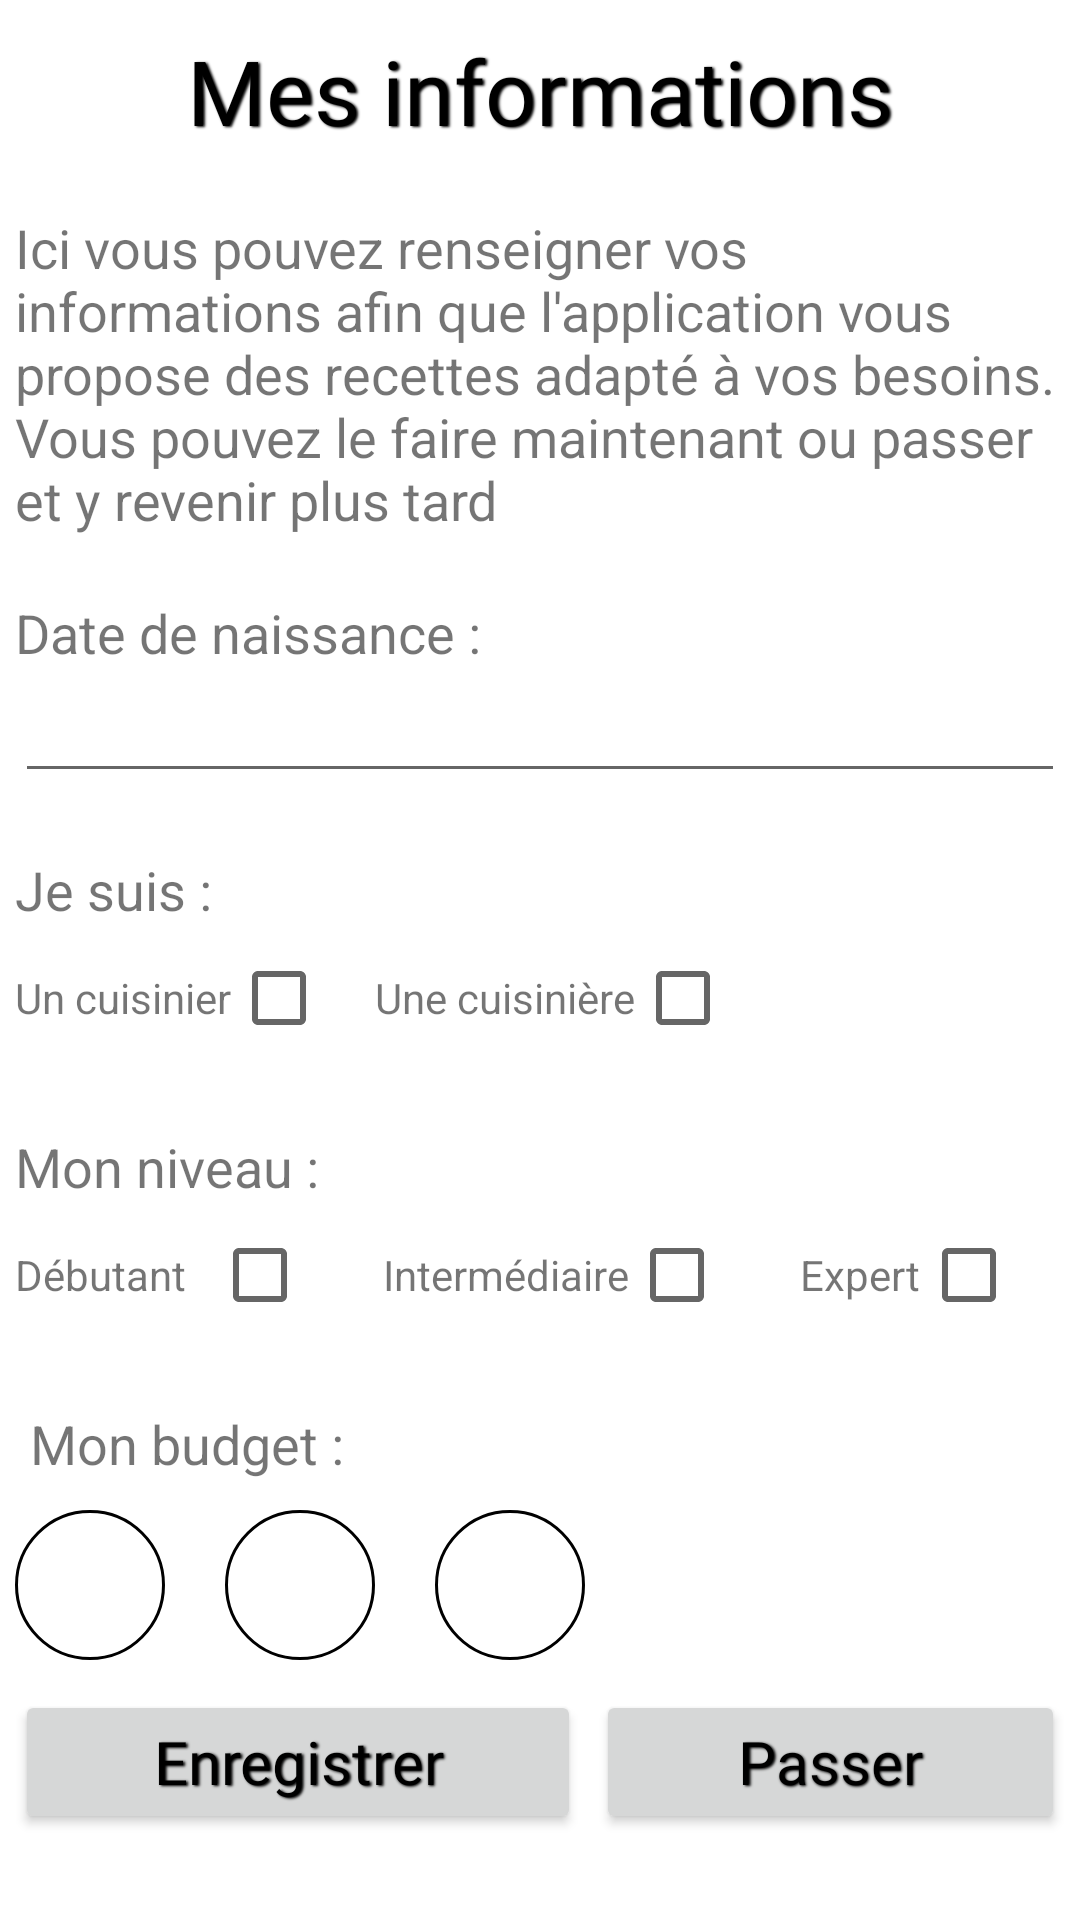

The Android layout XML behind this screen, and the referenced resources:
<!-- AndroidManifest.xml: application theme Theme.Appli_cuisine_clien -->
<!-- res/layout/activity_information_user_first.xml -->
<?xml version="1.0" encoding="utf-8"?>
<LinearLayout xmlns:android="http://schemas.android.com/apk/res/android"
    xmlns:app="http://schemas.android.com/apk/res-auto"
    xmlns:tools="http://schemas.android.com/tools"
    android:layout_width="match_parent"
    android:layout_height="match_parent"
    android:orientation="vertical"
    tools:context=".InformationUserFirstActivity">

    <TextView
        android:id="@+id/tv_title_information_first"
        style="@style/title_style"
        android:layout_width="match_parent"
        android:layout_height="wrap_content"
        android:layout_marginTop="10dp"
        android:layout_marginBottom="10dp"
        android:text="Mes informations"
        android:textAlignment="center" />

    <TextView
        android:id="@+id/tv_sub_title"
        android:layout_width="match_parent"
        android:layout_height="wrap_content"
        android:layout_marginStart="5dp"
        android:layout_marginTop="10dp"
        android:layout_marginEnd="5dp"
        android:layout_marginBottom="10dp"
        android:text="@string/information_user_first_description"
        android:textSize="18sp" />

    <TextView
        android:id="@+id/tv_date"
        android:layout_width="match_parent"
        android:layout_height="wrap_content"
        android:layout_marginStart="5dp"
        android:layout_marginTop="10dp"
        android:layout_marginEnd="5dp"
        android:text="@string/date_de_naissance"
        android:textSize="18sp" />

    <EditText
        android:id="@+id/etd_birthdate"
        android:layout_width="match_parent"
        android:layout_height="wrap_content"
        android:layout_marginStart="5dp"
        android:layout_marginEnd="5dp"
        android:layout_marginBottom="10dp"
        android:clickable="false"
        android:cursorVisible="false"
        android:ems="10"
        android:focusable="false"
        android:focusableInTouchMode="false"
        android:inputType="date" />

    <LinearLayout
        android:layout_width="match_parent"
        android:layout_height="wrap_content"
        android:orientation="vertical">

        <TextView
            android:id="@+id/tv_sex"
            android:layout_width="match_parent"
            android:layout_height="wrap_content"
            android:layout_marginStart="5dp"
            android:layout_marginTop="10dp"
            android:text="@string/je_suis"
            android:textSize="18sp" />

        <LinearLayout
            android:layout_width="match_parent"
            android:layout_height="wrap_content"
            android:layout_marginStart="5dp"
            android:layout_marginEnd="5dp"
            android:layout_marginBottom="10dp">

            <TextView
                android:id="@+id/tv_man"
                android:layout_width="wrap_content"
                android:layout_height="wrap_content"
                android:text="@string/male" />

            <CheckBox
                android:id="@+id/cb_man"
                android:layout_width="wrap_content"
                android:layout_height="wrap_content" />

            <TextView
                android:id="@+id/tv_woman"
                android:layout_width="wrap_content"
                android:layout_height="wrap_content"
                android:layout_weight="0"
                android:text="@string/female" />

            <CheckBox
                android:id="@+id/cb_woman"
                android:layout_width="wrap_content"
                android:layout_height="wrap_content"
                android:layout_weight="0" />
        </LinearLayout>
    </LinearLayout>

    <LinearLayout
        android:layout_width="match_parent"
        android:layout_height="wrap_content"
        android:orientation="vertical">

        <TextView
            android:id="@+id/tv_level"
            android:layout_width="match_parent"
            android:layout_height="wrap_content"
            android:layout_marginStart="5dp"
            android:layout_marginTop="10dp"
            android:layout_marginEnd="5dp"
            android:text="@string/level"
            android:textSize="18sp" />

        <LinearLayout
            android:layout_width="match_parent"
            android:layout_height="wrap_content"
            android:layout_marginStart="5dp"
            android:layout_marginEnd="5dp"
            android:layout_marginBottom="10dp"
            android:orientation="horizontal">

            <TextView
                android:id="@+id/tv_debutant"
                android:layout_width="wrap_content"
                android:layout_height="wrap_content"
                android:layout_weight="1"
                android:text="@string/beginner" />

            <CheckBox
                android:id="@+id/cb_debutant"
                android:layout_width="wrap_content"
                android:layout_height="wrap_content"
                android:layout_weight="1" />

            <TextView
                android:id="@+id/tv_intermediate"
                android:layout_width="wrap_content"
                android:layout_height="wrap_content"
                android:layout_weight="0"
                android:text="@string/middle" />

            <CheckBox
                android:id="@+id/cb_intermediate"
                android:layout_width="wrap_content"
                android:layout_height="wrap_content"
                android:layout_weight="1" />

            <TextView
                android:id="@+id/tv_expert"
                android:layout_width="wrap_content"
                android:layout_height="wrap_content"
                android:layout_weight="0"
                android:text="@string/expert" />

            <CheckBox
                android:id="@+id/cb_expert"
                android:layout_width="wrap_content"
                android:layout_height="wrap_content"
                android:layout_weight="0" />
        </LinearLayout>
    </LinearLayout>

    <LinearLayout
        android:layout_width="match_parent"
        android:layout_height="wrap_content"
        android:layout_marginStart="5dp"
        android:layout_marginEnd="5dp"
        android:orientation="vertical">

        <TextView
            android:id="@+id/tv_budget"
            android:layout_width="match_parent"
            android:layout_height="wrap_content"
            android:layout_marginStart="5dp"
            android:layout_marginTop="10dp"
            android:layout_marginEnd="5dp"
            android:text="@string/mon_budget"
            android:textSize="18sp" />

        <LinearLayout
            android:layout_width="wrap_content"
            android:layout_height="wrap_content"
            android:layout_marginTop="10dp"
            android:orientation="horizontal">

            <ImageButton
                android:id="@+id/ib_budget_1"
                android:layout_width="wrap_content"
                android:layout_height="wrap_content"
                android:layout_marginRight="10dp"
                android:layout_weight="1"
                android:background="@drawable/white_round_button_background"
                app:srcCompat="@drawable/ic_baseline_euro_24" />

            <ImageButton
                android:id="@+id/ib_budget_2"
                android:layout_width="wrap_content"
                android:layout_height="wrap_content"
                android:layout_marginLeft="10dp"
                android:layout_marginRight="10dp"
                android:layout_weight="1"
                android:background="@drawable/white_round_button_background"
                app:srcCompat="@drawable/ic_baseline_euro_24" />

            <ImageButton
                android:id="@+id/ib_budget_3"
                android:layout_width="wrap_content"
                android:layout_height="wrap_content"
                android:layout_marginLeft="10dp"
                android:layout_marginRight="10dp"
                android:layout_weight="1"
                android:background="@drawable/white_round_button_background"
                app:srcCompat="@drawable/ic_baseline_euro_24" />
        </LinearLayout>
    </LinearLayout>

    <LinearLayout
        android:layout_width="match_parent"
        android:layout_height="match_parent"
        android:layout_marginTop="10dp"
        android:orientation="horizontal">

        <Button
            android:id="@+id/bt_save"
            style="@style/AppTheme.RoundedButton"
            android:layout_width="wrap_content"
            android:layout_height="wrap_content"
            android:layout_marginStart="5dp"
            android:layout_marginEnd="5dp"
            android:layout_weight="1"
            android:text="@string/save" />

        <Button
            android:id="@+id/bt_skip"
            style="@style/AppTheme.RoundedButton"
            android:layout_width="wrap_content"
            android:layout_height="wrap_content"
            android:layout_marginEnd="5dp"
            android:layout_weight="1"
            android:text="@string/skip" />
    </LinearLayout>

</LinearLayout>
<!-- resources referenced by this layout -->
<resources>
  <!-- drawable white_round_button_background (drawable) -->
  <?xml version="1.0" encoding="utf-8"?>
  <selector xmlns:android="http://schemas.android.com/apk/res/android">
      <item android:state_pressed="false">
          <shape android:shape="oval" >
              <solid android:color="@color/white"/>
              <size android:width="50dp" android:height="50dp"/>
              <stroke android:width="1dp" android:color="@color/black"/>
          </shape>
      </item>
  </selector>
  <string name="beginner">Débutant</string>
  <string name="date_de_naissance">Date de naissance :</string>
  <string name="expert">Expert</string>
  <string name="female">Une cuisinière</string>
  <string name="information_user_first_description">Ici vous pouvez renseigner vos informations afin que l\'application vous propose des recettes adapté à vos besoins. Vous pouvez le faire maintenant ou passer et y revenir plus tard</string>
  <string name="je_suis">Je suis :</string>
  <string name="level">Mon niveau :</string>
  <string name="male">Un cuisinier</string>
  <string name="middle">Intermédiaire</string>
  <string name="mon_budget">Mon budget :</string>
  <string name="save">Enregistrer</string>
  <string name="skip">Passer</string>
  <style name="AppTheme.RoundedButton" parent="Widget.AppCompat.Button">
          <item name="colorButtonNormal">@color/secondaryColor</item>
          <item name="android:textColor">@color/black</item>
          <item name="fontFamily">@font/petit_formal_script</item>
          <item name="android:shadowColor">@color/black</item>
          <item name="android:shadowDx">1.5</item>
          <item name="android:shadowDy">1.3</item>
          <item name="android:shadowRadius">1.6</item>
          <item name="android:textAllCaps">false</item>
          <item name="android:textSize">20sp</item>
      </style>
  <style name="title_style" parent="Widget.AppCompat.TextView">
          <item name="android:fontFamily">@font/petit_formal_script</item>
          <item name="android:textColor">@color/black</item>
          <item name="android:shadowColor">@color/black</item>
          <item name="android:shadowDx">1.5</item>
          <item name="android:shadowDy">1.3</item>
          <item name="android:shadowRadius">1.6</item>
          <item name="android:textSize">30sp</item>
      </style>
  <style name="Theme.Appli_cuisine_clien" parent="Theme.MaterialComponents.DayNight.DarkActionBar">
          
          <item name="colorPrimary">@color/primaryColor</item>
          <item name="colorPrimaryVariant">@color/purple_700</item>
          <item name="colorOnPrimary">@color/white</item>
          
          <item name="colorSecondary">@color/secondaryColor</item>
          <item name="colorSecondaryVariant">@color/teal_700</item>
          <item name="colorOnSecondary">@color/black</item>
          
          <item name="android:statusBarColor">?attr/colorPrimaryVariant</item>
          button
          
      </style>
  <color name="white">#FFFFFFFF</color>
  <color name="black">#FF000000</color>
  <color name="secondaryColor">#FF8022</color>
  <color name="primaryColor">#FEA82F</color>
  <color name="purple_700">#FF3700B3</color>
  <color name="teal_700">#FF018786</color>
</resources>
